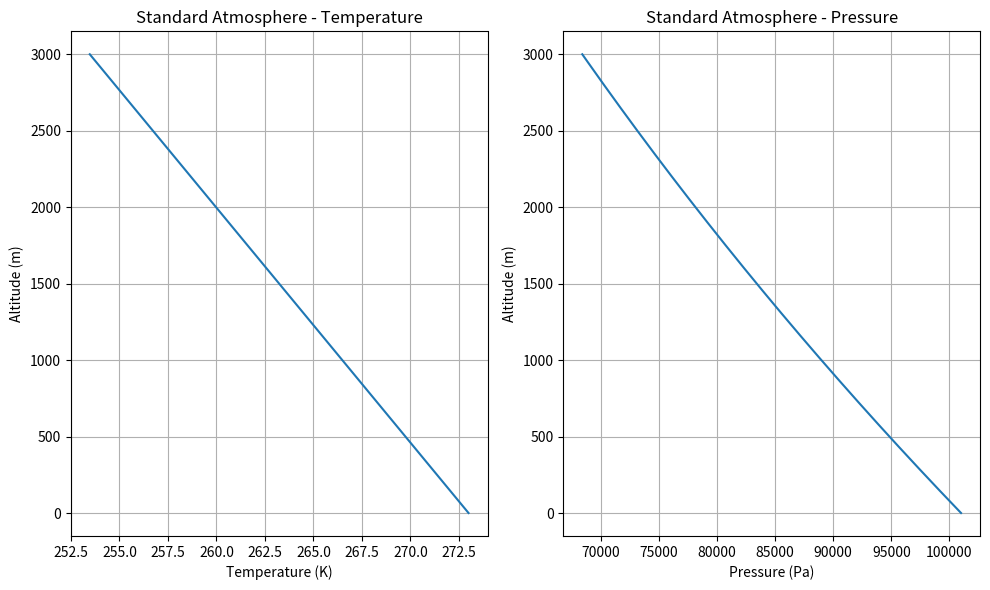

This chart was generated by the following Python code:
import numpy as np


def compute_speed_of_sound(temperature_c, relative_humidity=0):
    """
    Estimate the speed of sound in humid air.

    Uses the simple empirical approximation:

        c = 331.3 + 0.606 * T_C + 1.26 * RH / 100

    where:
        T_C : temperature in degrees Celsius
        RH  : relative humidity in percent (0-100)

    Parameters
    ----------
    temperature_c : float or array_like
        Air temperature in degrees Celsius.
    relative_humidity : float or array_like, optional
        Relative humidity in percent. Defaults to 0.

    Returns
    -------
    float or ndarray
        Estimated speed of sound in m/s.
    """
    temperature_c = np.asarray(temperature_c)
    relative_humidity = np.asarray(relative_humidity)

    return 331.3 + 0.606 * temperature_c + 1.26 * relative_humidity / 100.0


def fahrenheit_to_celsius(temp_f):
    """
    Convert temperature from degrees Fahrenheit to Celsius.

    Parameters
    ----------
    temp_f : float or array_like
        Temperature in degrees Fahrenheit.

    Returns
    -------
    float or ndarray
        Temperature in degrees Celsius.
    """
    temp_f = np.asarray(temp_f)
    return (temp_f - 32.0) * (5.0 / 9.0)


def standard_atmosphere(
    z_max=3000,
    dz=1.0,
    T0=273.0,
    lapse_rate=-0.00651,
    P0=101000.0,
    g=9.81,
    R=287.0,
):
    """
    Compute a simple standard atmosphere assuming a constant lapse rate.

    Parameters
    ----------
    z_max : float
        Maximum altitude (m).
    dz : float
        Altitude increment (m).
    T0 : float
        Sea-level temperature (K).
    lapse_rate : float
        Temperature lapse rate (K/m).
    P0 : float
        Sea-level pressure (Pa).
    g : float
        Gravity (m/s²).
    R : float
        Gas constant for dry air (J kg⁻¹ K⁻¹).

    Returns
    -------
    z : ndarray
        Altitude (m).
    temperature : ndarray
        Temperature (K).
    pressure : ndarray
        Pressure (Pa).
    pressure_gradient : ndarray
        Pressure gradient (Pa/m).
    gradient_altitude : ndarray
        Midpoints of altitude bins (m).
    """
    z = np.arange(0, z_max + dz, dz)

    temperature = T0 + lapse_rate * z
    pressure = P0 * (temperature / T0) ** (-g / (R * lapse_rate))

    pressure_gradient = np.diff(pressure) / dz
    gradient_altitude = z[:-1] + dz / 2

    return (
        z,
        temperature,
        pressure,
        pressure_gradient,
        gradient_altitude,
    )

import numpy as np


def mach_vs_overpressure(
    speed_of_sound=348.8,
    gamma=1.4,
    ambient_pressure=100000.0,
    reference_distance=1400.0,
    reference_overpressure=1000.0,
):
    """
    Compute Mach number as a function of overpressure.

    Based on Marchetti & Yasur (2013, GRL).

    Returns
    -------
    results : dict
        Dictionary containing arrays and summary statistics.
    """

    overpressure = np.logspace(0, 5)
    underpressure = -overpressure[::-1]
    overpressure = np.concatenate((underpressure, overpressure))

    mach = np.sqrt(
        1.0 + (gamma + 1.0) / (2.0 * gamma) * overpressure / ambient_pressure
    )

    r = np.arange(10.0, reference_distance + 1.0)

    reduced_pressure = reference_overpressure * reference_distance
    pressure_along_ray = reduced_pressure / r

    mach_along_ray = np.sqrt(
        1.0 + (gamma + 1.0)
        / (2.0 * gamma)
        * pressure_along_ray
        / ambient_pressure
    )

    speed_at_array = 1.6 + mach_along_ray[-1] * speed_of_sound
    mean_speed = 1.6 + np.mean(mach_along_ray) * speed_of_sound

    return {
        "overpressure": overpressure,
        "mach": mach,
        "distance": r,
        "pressure_along_ray": pressure_along_ray,
        "mach_along_ray": mach_along_ray,
        "mach_at_array": mach_along_ray[-1],
        "speed_at_array": speed_at_array,
        "mean_mach": np.mean(mach_along_ray),
        "mean_speed": mean_speed,
    }

import numpy as np


def effective_sound_speed_along_ray(
    temperature_f,
    relative_humidity_percent=0,
    wind_direction_from_deg=150,
    wind_speed_knots=10,
    ray_azimuth_deg=None,
    reference_distance=None,
    reference_overpressure=None,
):
    """
    Compute effective acoustic speed along a raypath, including wind advection.

    Wind direction is meteorological: direction FROM which wind blows.
    Ray azimuth is direction of propagation, e.g. SLC40 -> BCHH.

    Returns
    -------
    dict
        Includes still-air sound speed, wind vector, projected wind component,
        and effective sound speed along the ray.
    """

    # windless speed of sound
    c0 = compute_speed_of_sound(
        fahrenheit_to_celsius(temperature_f),
        relative_humidity=relative_humidity_percent,
    )

    # account for shockwave
    if reference_distance and reference_overpressure:
        results = mach_vs_overpressure(
            reference_distance=reference_distance,
            reference_overpressure=reference_overpressure,
            speed_of_sound=c0,
        )
        c1 = results['mean_mach']*c0
        print(c1)
        print('****')
    else:
        c1 = c0


    # account for wind vector
    wind_speed_mps = wind_speed_knots * 0.514444

    # Convert meteorological FROM direction to direction wind is blowing TOWARD
    wind_direction_to_deg = (wind_direction_from_deg + 180.0) % 360.0

    if ray_azimuth_deg is None:
        raise ValueError("ray_azimuth_deg must be supplied for SLC40 -> BCHH")

    # Wind component along ray
    angle_diff_rad = np.deg2rad(wind_direction_to_deg - ray_azimuth_deg)
    wind_along_ray_mps = wind_speed_mps * np.cos(angle_diff_rad)

    c_effective = c1 + wind_along_ray_mps

    print(
        f"Still-air sound speed: {c0:.1f} m/s, "
        f"Still-air shock speed: {c1:.1f} m/s, "
        f"wind along ray: {wind_along_ray_mps:.1f} m/s, "
        f"effective sound speed: {c_effective:.1f} m/s"
    )

    return {
        "speed_of_sound_still_air_mps": c0,
        "wind_speed_mps": wind_speed_mps,
        "wind_direction_to_deg": wind_direction_to_deg,
        "ray_azimuth_deg": ray_azimuth_deg,
        "wind_along_ray_mps": wind_along_ray_mps,
        "effective_sound_speed_mps": c_effective,
        "shockwave_speed_mps": c1,
        "acoustic_speed_with_wind_mps": c0 + wind_along_ray_mps,
    }


if __name__ == "__main__":
    z, T, P, dPdz, zg = standard_atmosphere()
    # plot
    import matplotlib.pyplot as plt
    plt.figure(figsize=(10, 6))
    plt.subplot(1, 2, 1)
    plt.plot(T, z)
    plt.xlabel('Temperature (K)')
    plt.ylabel('Altitude (m)')
    plt.title('Standard Atmosphere - Temperature')
    plt.grid(True)

    plt.subplot(1, 2, 2)
    plt.plot(P, z)
    plt.xlabel('Pressure (Pa)')
    plt.ylabel('Altitude (m)')
    plt.title('Standard Atmosphere - Pressure')
    plt.grid(True)

    plt.tight_layout()
    plt.show()


    RelativeHumidityPercent = 92
    TemperatureF = 80
    WindDirectionFromDeg = 150
    WindDirectionDeg = WindDirectionFromDeg + 180 % 360
    WindSpeedKnots = 10
    WindSpeedMps = WindSpeedKnots * 0.514444
    speed_of_sound = compute_speed_of_sound(fahrenheit_to_celsius(TemperatureF), relative_humidity=RelativeHumidityPercent)
    print(f"(no wind) Speed of sound at {TemperatureF} F and {RelativeHumidityPercent}% RH: {speed_of_sound:.1f} m/s")

    results = mach_vs_overpressure(
        reference_distance=1400.0,
        reference_overpressure=1400.0,
        speed_of_sound=speed_of_sound,
    )

    print(
        f"At array: Mach = {results['mach_at_array']:.3f}, "
        f"speed = {results['speed_at_array']:.1f} m/s"
    )

    print(
        f"Along raypath: Mean Mach = {results['mean_mach']:.3f}, "
        f"speed = {results['mean_speed']:.1f} m/s"
    )

    # Replace with actual SLC40 -> BCHH azimuth
    ray_azimuth_deg = 19.0

    result = effective_sound_speed_along_ray(
        TemperatureF,
        relative_humidity_percent=RelativeHumidityPercent,
        wind_direction_from_deg=WindDirectionFromDeg,
        wind_speed_knots=WindSpeedKnots,
        ray_azimuth_deg=ray_azimuth_deg,
        reference_distance=1400.0,
        reference_overpressure=1400.0,
    )

    from pprint import pprint
    pprint(result)
